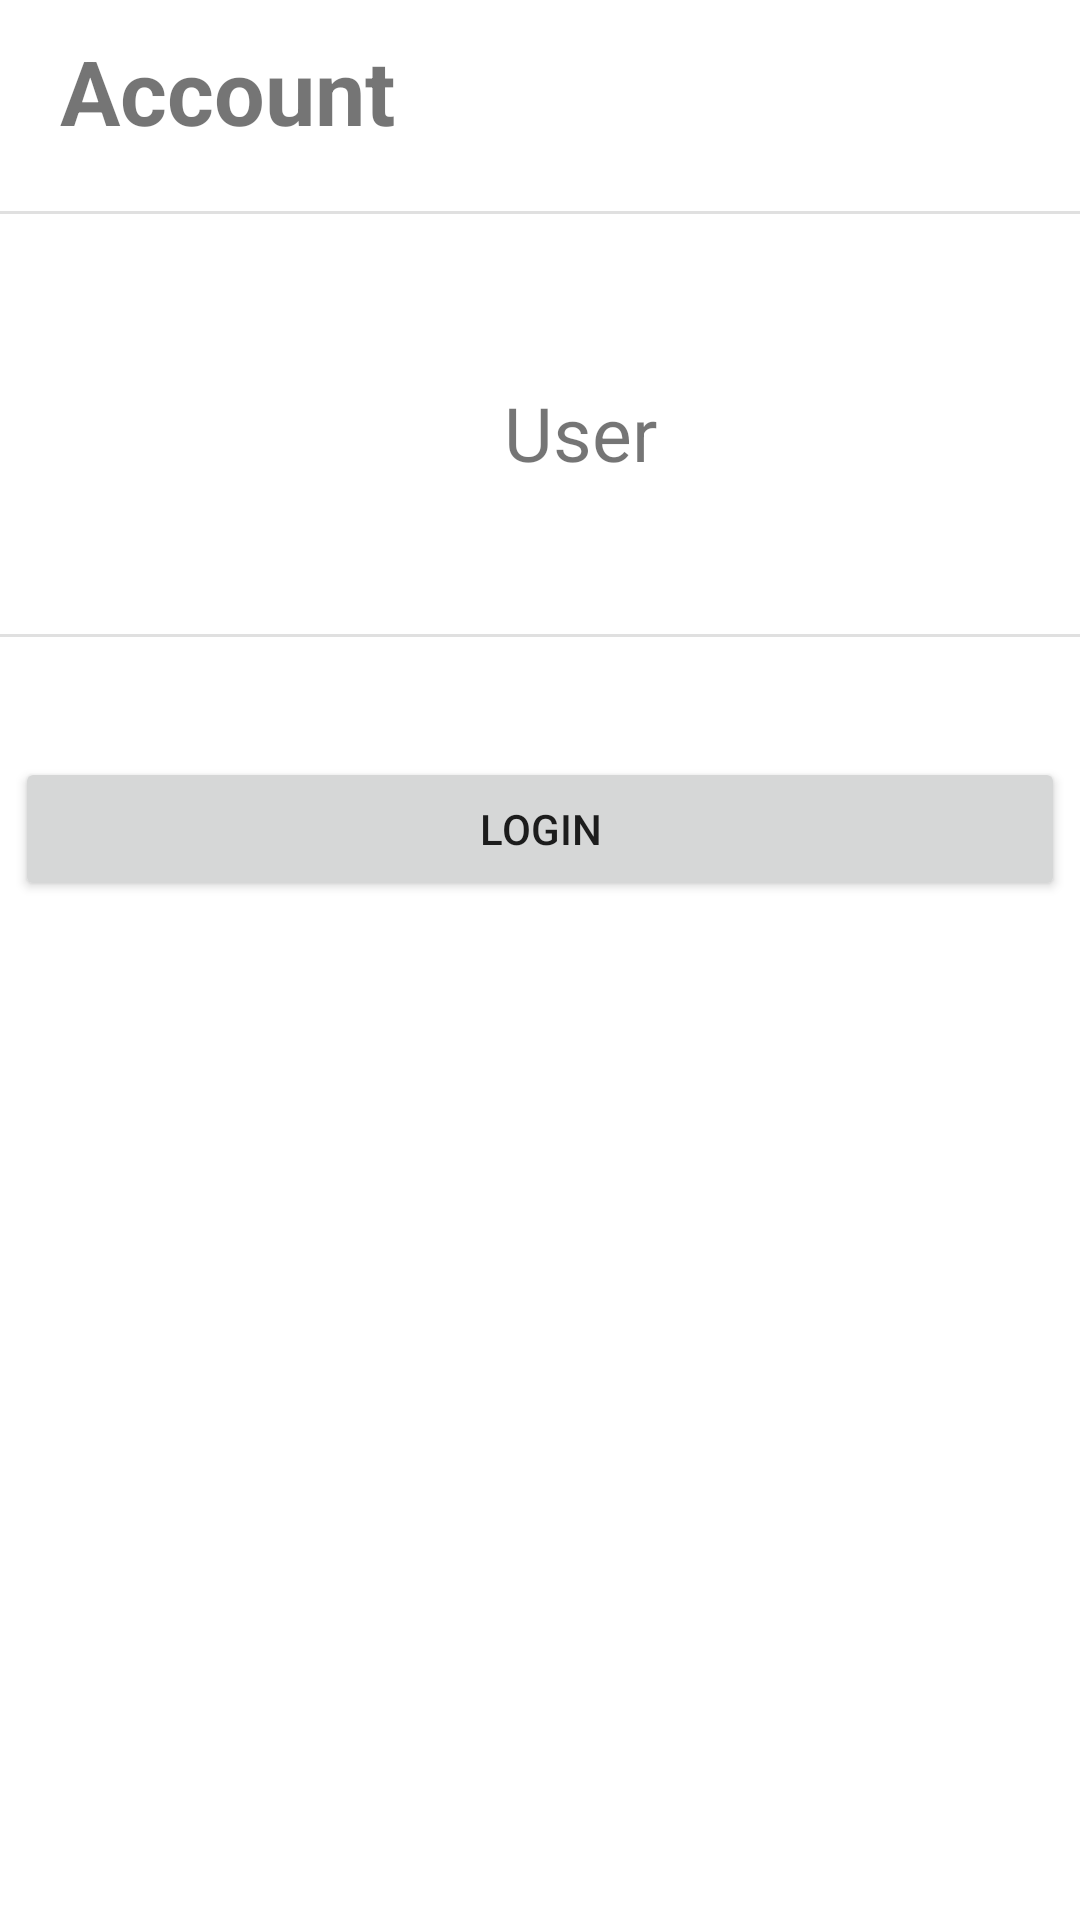

Here is an Android app screen rendered from its layout file. Give the layout XML and the strings, colors and styles it references.
<!-- AndroidManifest.xml: application theme Theme.EcommerceApp2 -->
<!-- res/layout/fragment_account.xml -->
<?xml version="1.0" encoding="utf-8"?>
<androidx.constraintlayout.widget.ConstraintLayout xmlns:android="http://schemas.android.com/apk/res/android"
    xmlns:app="http://schemas.android.com/apk/res-auto"
    xmlns:tools="http://schemas.android.com/tools"
    android:layout_width="match_parent"
    android:layout_height="match_parent"
    tools:context=".ProfileFragment">

    <TextView
        android:id="@+id/textView9"
        android:layout_width="wrap_content"
        android:layout_height="wrap_content"
        android:layout_marginStart="20dp"
        android:layout_marginLeft="20dp"
        android:layout_marginTop="10dp"
        android:text="Account"
        android:textSize="30sp"
        android:textStyle="bold"
        app:layout_constraintStart_toStartOf="parent"
        app:layout_constraintTop_toTopOf="parent" />

    <TextView
        android:id="@+id/username4"
        android:layout_width="wrap_content"
        android:layout_height="wrap_content"
        android:layout_marginStart="48dp"
        android:layout_marginLeft="48dp"
        android:layout_marginTop="56dp"
        android:text="User"
        android:textSize="25sp"
        app:layout_constraintStart_toEndOf="@+id/profilePic3"
        app:layout_constraintTop_toBottomOf="@+id/divider13" />

    <View
        android:id="@+id/divider13"
        android:layout_width="match_parent"
        android:layout_height="1dp"
        android:layout_marginTop="20dp"
        android:background="?android:attr/listDivider"
        app:layout_constraintEnd_toEndOf="parent"
        app:layout_constraintStart_toStartOf="parent"
        app:layout_constraintTop_toBottomOf="@+id/textView9" />

    <ImageView
        android:id="@+id/profilePic3"
        android:layout_width="100dp"
        android:layout_height="100dp"
        android:layout_marginStart="20dp"
        android:layout_marginLeft="20dp"
        android:layout_marginTop="20dp"
        app:layout_constraintStart_toStartOf="parent"
        app:layout_constraintTop_toBottomOf="@+id/divider13"
        app:srcCompat ="@drawable/ic_baseline_person_24"
        tools:ignore="VectorDrawableCompat" />

    <View
        android:id="@+id/divider14"
        android:layout_width="match_parent"
        android:layout_height="1dp"
        android:layout_marginTop="20dp"
        android:background="?android:attr/listDivider"
        app:layout_constraintEnd_toEndOf="parent"
        app:layout_constraintStart_toStartOf="parent"
        app:layout_constraintTop_toBottomOf="@+id/profilePic3" />

    <Button
        android:id="@+id/loginBtn"
        android:layout_width="350dp"
        android:layout_height="wrap_content"
        android:layout_marginTop="40dp"
        android:onClick="clickLogin"
        android:text="Login"
        app:layout_constraintEnd_toEndOf="parent"
        app:layout_constraintHorizontal_bias="0.491"
        app:layout_constraintStart_toStartOf="parent"
        app:layout_constraintTop_toBottomOf="@+id/divider14" />


</androidx.constraintlayout.widget.ConstraintLayout>
<!-- resources referenced by this layout -->
<resources>
  <style name="Theme.EcommerceApp2" parent="Theme.MaterialComponents.DayNight.NoActionBar">
  
          
  
  
  
  
  
  
  
  
  
          
      </style>
</resources>
